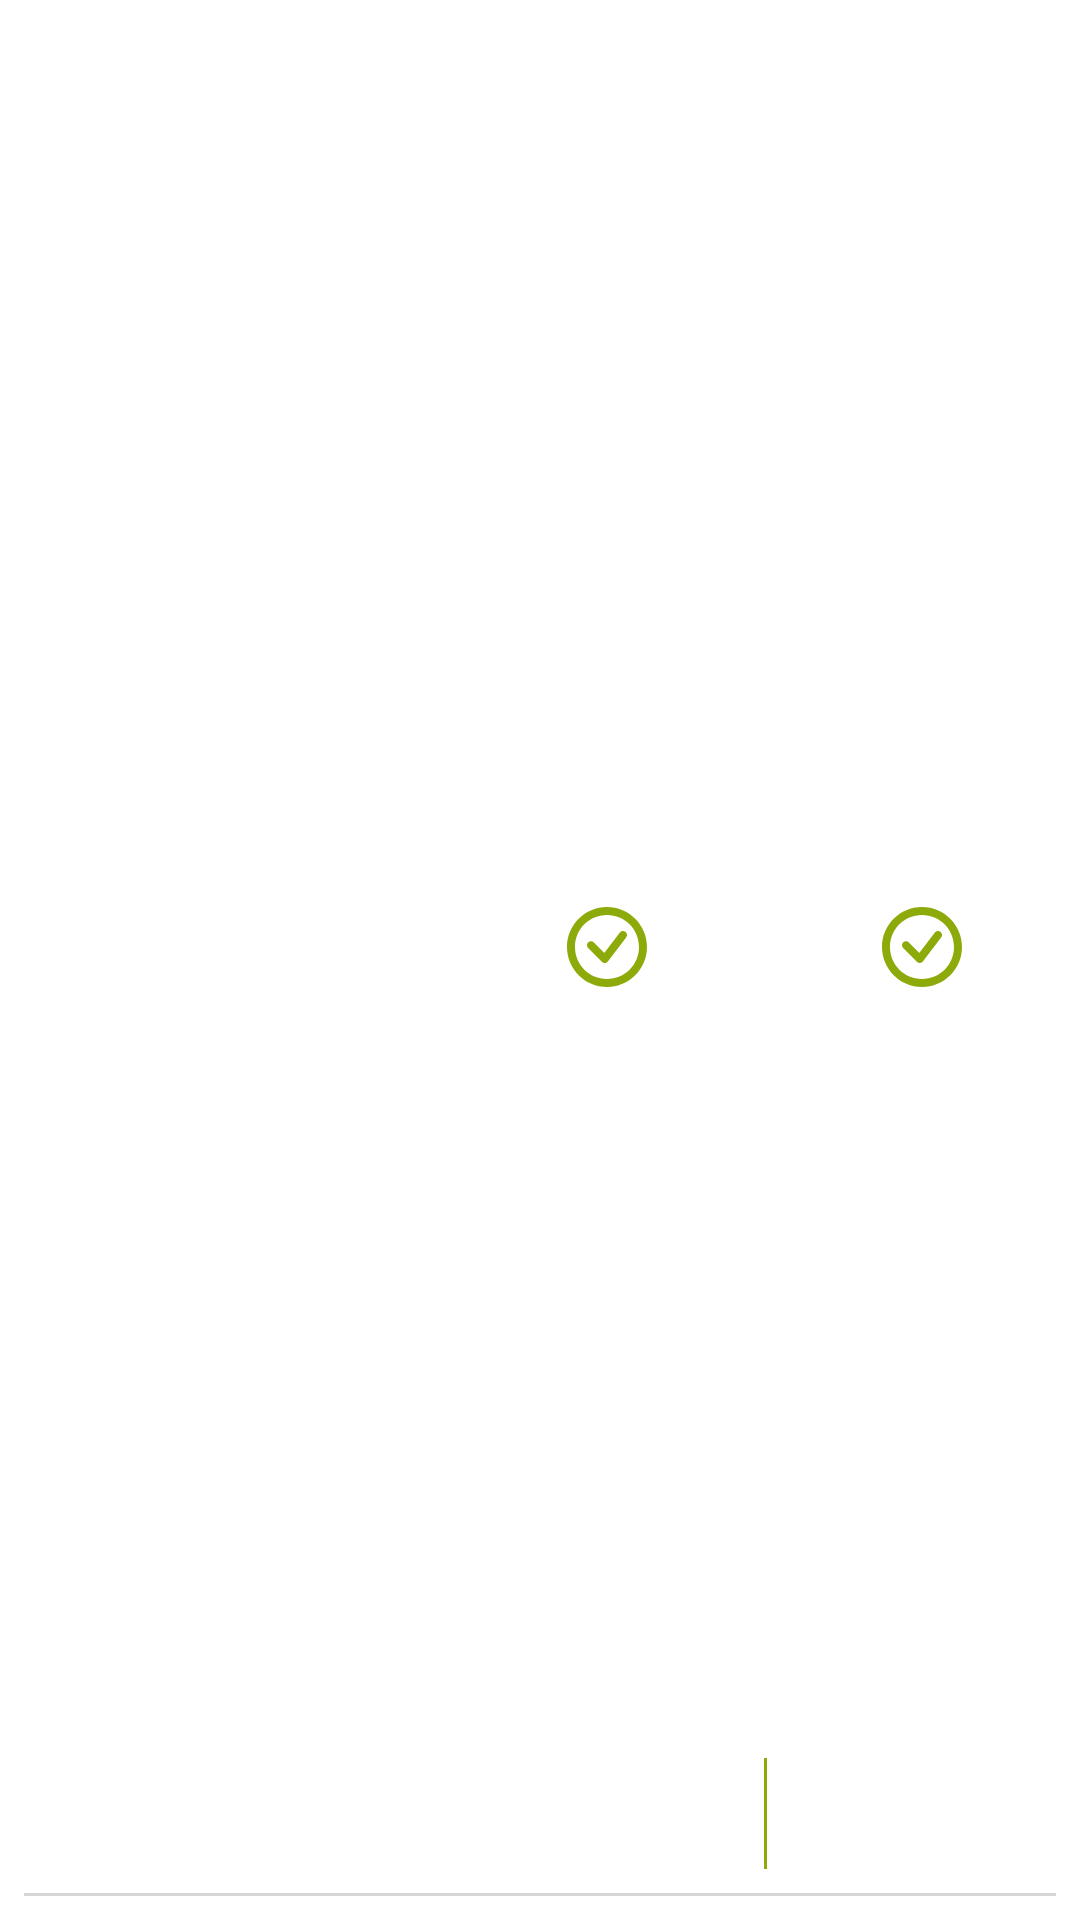

Android layout source for this screen:
<!-- AndroidManifest.xml: application theme Theme.TennisSchedule -->
<!-- res/layout/list_time.xml -->
<?xml version="1.0" encoding="utf-8"?>
<androidx.constraintlayout.widget.ConstraintLayout xmlns:android="http://schemas.android.com/apk/res/android"
    xmlns:app="http://schemas.android.com/apk/res-auto"
    xmlns:tools="http://schemas.android.com/tools"
    android:layout_width="match_parent"
    android:layout_height="wrap_content">


    <View
        android:id="@+id/line01"
        android:layout_width="1dp"
        android:layout_height="37dp"
        android:layout_margin="8dp"
        android:background="#8CAA09"
        app:layout_constraintBottom_toTopOf="@+id/view"
        app:layout_constraintEnd_toEndOf="@+id/button2"
        app:layout_constraintStart_toStartOf="@+id/button1"
        app:layout_constraintTop_toTopOf="parent"
        app:layout_constraintVertical_bias="1.0"
        tools:ignore="MissingConstraints" />

    <LinearLayout
        android:id="@+id/button1"
        android:layout_width="105dp"
        android:layout_height="32dp"
        android:gravity="center"
        android:orientation="horizontal"
        app:layout_constraintBottom_toTopOf="@+id/view"
        app:layout_constraintEnd_toStartOf="@+id/button2"
        app:layout_constraintTop_toTopOf="parent">

        <ImageView
            android:id="@+id/buttonSelect1"
            android:layout_width="32dp"
            android:layout_height="32dp"
            android:src="@drawable/available"
            android:contentDescription="bouton terrain 1 "
            app:tint="@color/vert" />
    </LinearLayout>


    <LinearLayout
        android:id="@+id/button2"
        android:layout_width="105dp"
        android:layout_height="32dp"
        android:gravity="center"
        android:orientation="horizontal"
        app:layout_constraintBottom_toTopOf="@+id/view"
        app:layout_constraintEnd_toEndOf="parent"
        app:layout_constraintTop_toTopOf="parent">

        <ImageView
            android:id="@+id/buttonSelect2"
            android:layout_width="32dp"
            android:layout_height="32dp"
            android:layout_gravity="center"
            android:background="@drawable/available"
            android:contentDescription="bouton terrain 2" />
    </LinearLayout>

    <TextView
        android:id="@+id/hour"
        android:layout_width="0dp"
        android:layout_height="wrap_content"
        android:layout_marginStart="16dp"
        android:gravity="center"
        android:textColor="@color/black"
        android:textStyle="bold"
        app:layout_constraintBottom_toTopOf="@+id/view"
        app:layout_constraintStart_toStartOf="parent"
        app:layout_constraintTop_toTopOf="parent" />

    <View
        android:id="@+id/view"
        android:layout_width="match_parent"
        android:layout_height="1dp"
        android:layout_margin="8dp"
        android:background="@color/grey"
        app:layout_constraintBottom_toBottomOf="parent"
        app:layout_constraintEnd_toEndOf="parent"
        app:layout_constraintStart_toStartOf="parent" />

</androidx.constraintlayout.widget.ConstraintLayout>
<!-- resources referenced by this layout -->
<resources>
  <color name="black">#FF000000</color>
  <color name="grey">#D5D6D6</color>
  <color name="vert">#8CAA09</color>
  <!-- drawable available: png bitmap (drawable, 159872 bytes) -->
  <style name="Theme.TennisSchedule" parent="Theme.MaterialComponents.DayNight.DarkActionBar">
          
          <item name="colorPrimary">#8DAB09</item>
          <item name="colorPrimaryVariant">#609400</item>
          <item name="colorOnPrimary">@color/white</item>
          
          <item name="colorSecondary">@color/teal_200</item>
          <item name="colorSecondaryVariant">@color/teal_700</item>
          <item name="colorOnSecondary">@color/black</item>
          
          <item name="android:statusBarColor">?attr/colorPrimaryVariant</item>
          
      </style>
  <color name="white">#FFFFFFFF</color>
  <color name="teal_200">#FF03DAC5</color>
  <color name="teal_700">#FF018786</color>
</resources>
